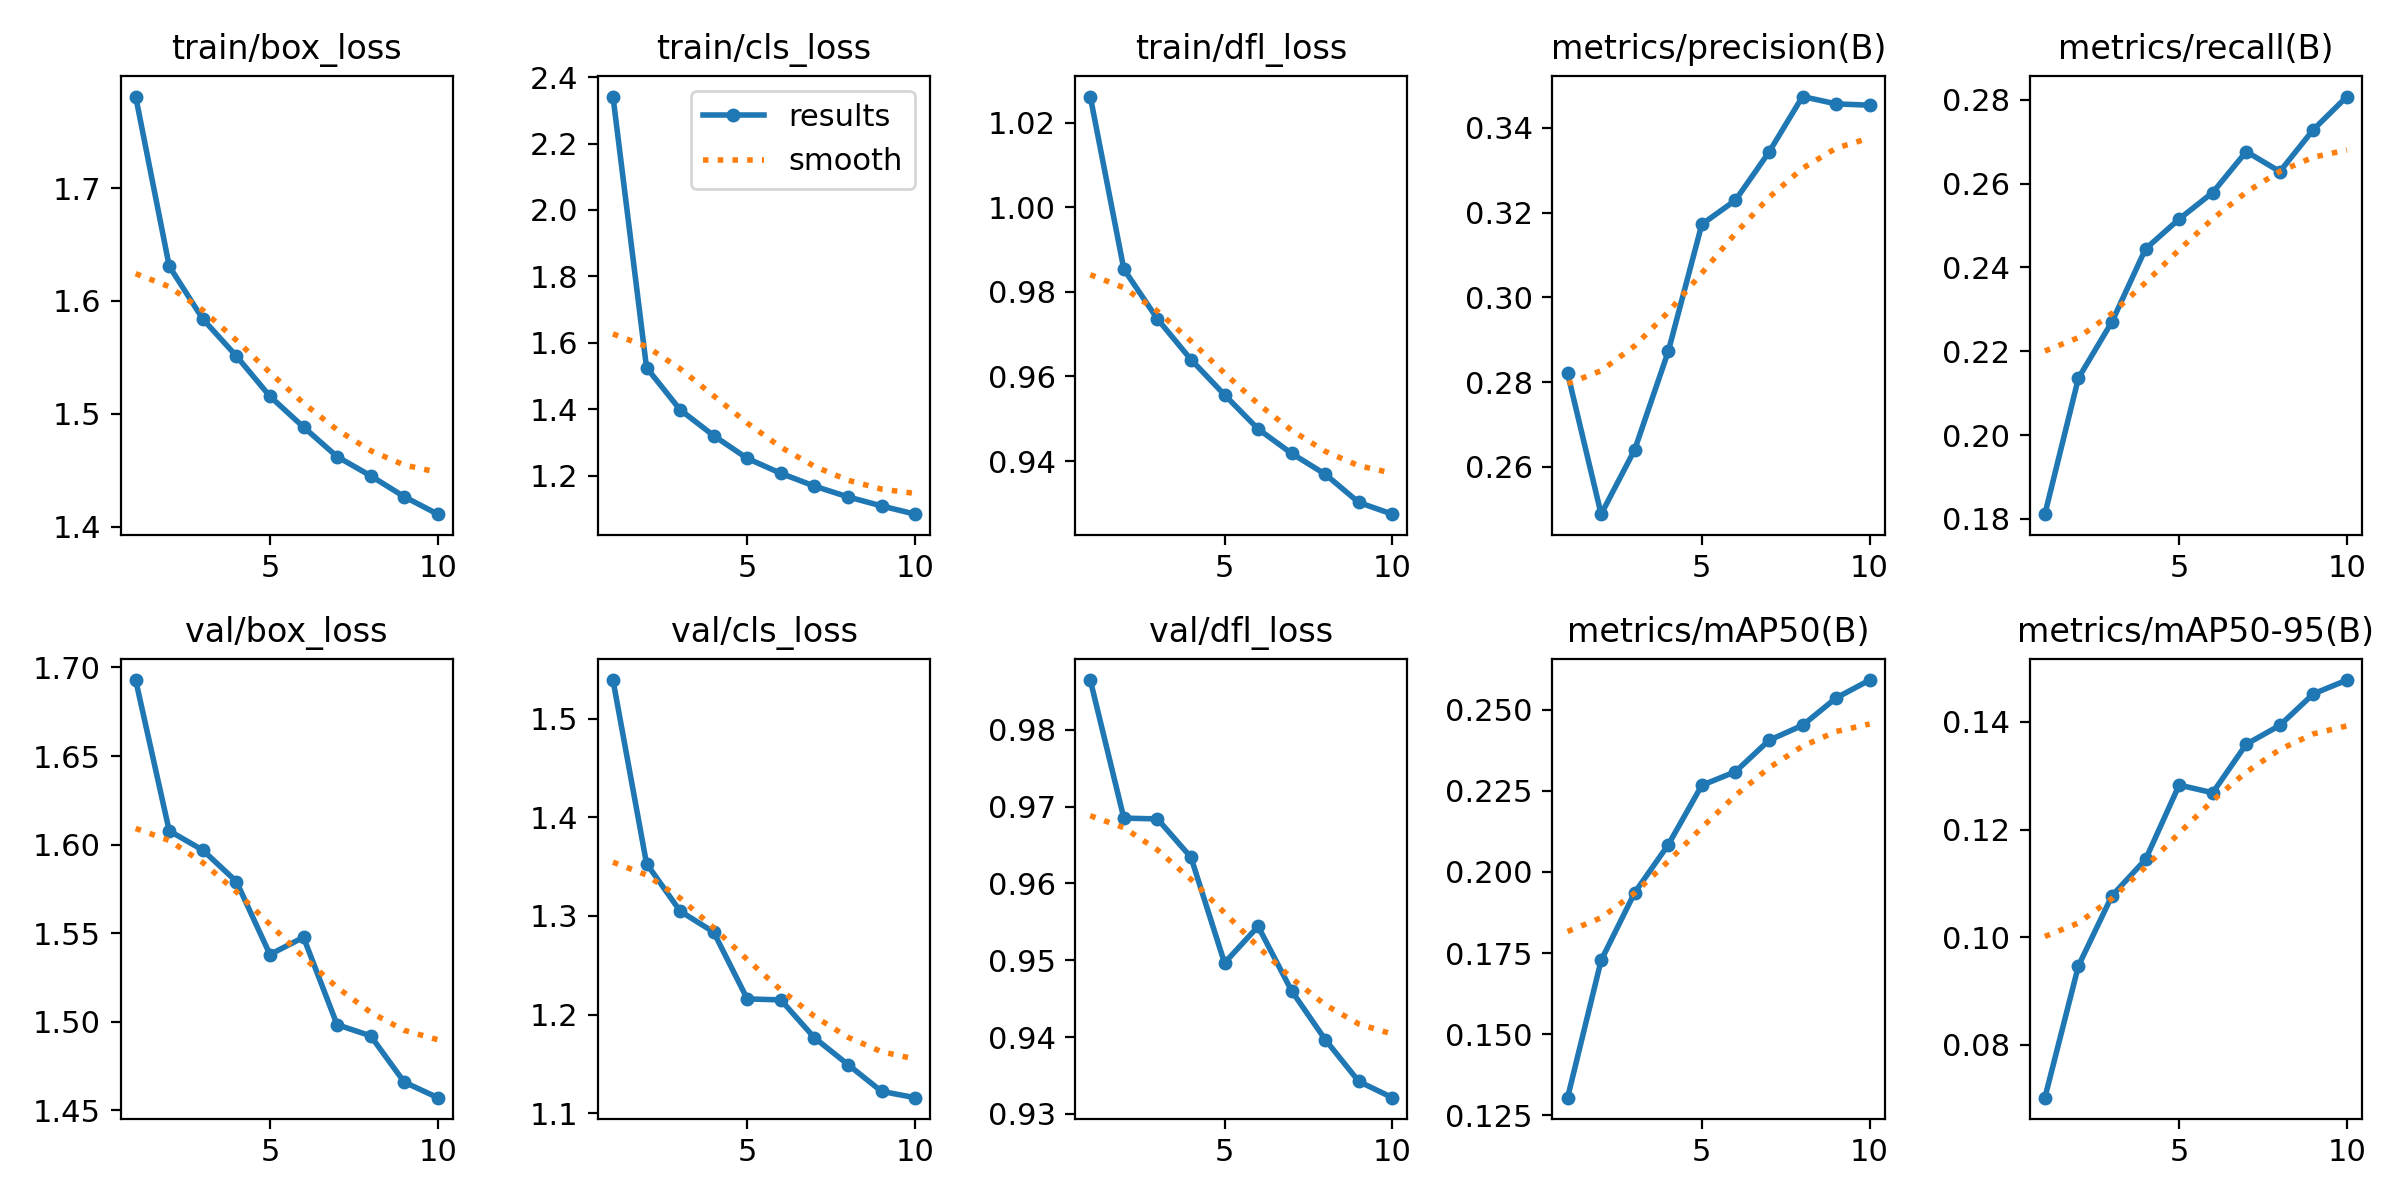

Values plotted in this chart, from the file beside it:
epoch, train/box_loss, train/cls_loss, train/dfl_loss, metrics/precision(B), metrics/recall(B), metrics/mAP50(B), metrics/mAP50-95(B), val/box_loss, val/cls_loss, val/dfl_loss, lr/pg0, lr/pg1, lr/pg2
1, 1.781, 2.342, 1.026, 0.2821, 0.1811, 0.1304, 0.07019, 1.693, 1.539, 0.9865, 0.0002374, 0.0002374, 0.0002374
2, 1.631, 1.525, 0.9854, 0.2488, 0.2136, 0.1727, 0.09468, 1.608, 1.353, 0.9685, 0.0004283, 0.0004283, 0.0004283
3, 1.584, 1.398, 0.9736, 0.2641, 0.2271, 0.1936, 0.1077, 1.597, 1.305, 0.9684, 0.0005722, 0.0005722, 0.0005722
4, 1.551, 1.32, 0.964, 0.2872, 0.2444, 0.2084, 0.1145, 1.579, 1.284, 0.9634, 0.0005019, 0.0005019, 0.0005019
5, 1.516, 1.252, 0.9557, 0.3172, 0.2515, 0.2268, 0.1283, 1.538, 1.216, 0.9496, 0.0004313, 0.0004313, 0.0004313
6, 1.488, 1.207, 0.9476, 0.3229, 0.2579, 0.2309, 0.1268, 1.548, 1.215, 0.9544, 0.0003606, 0.0003606, 0.0003606
7, 1.462, 1.168, 0.9418, 0.3342, 0.2676, 0.2406, 0.1359, 1.498, 1.177, 0.946, 0.0002899, 0.0002899, 0.0002899
8, 1.445, 1.136, 0.9369, 0.3474, 0.2629, 0.2452, 0.1394, 1.492, 1.149, 0.9397, 0.0002192, 0.0002192, 0.0002192
9, 1.427, 1.108, 0.9302, 0.3456, 0.2729, 0.2537, 0.1452, 1.466, 1.122, 0.9342, 0.0001485, 0.0001485, 0.0001485
10, 1.411, 1.083, 0.9274, 0.3453, 0.2808, 0.2592, 0.1478, 1.457, 1.116, 0.9321, 7.7826e-05, 7.7826e-05, 7.7826e-05
